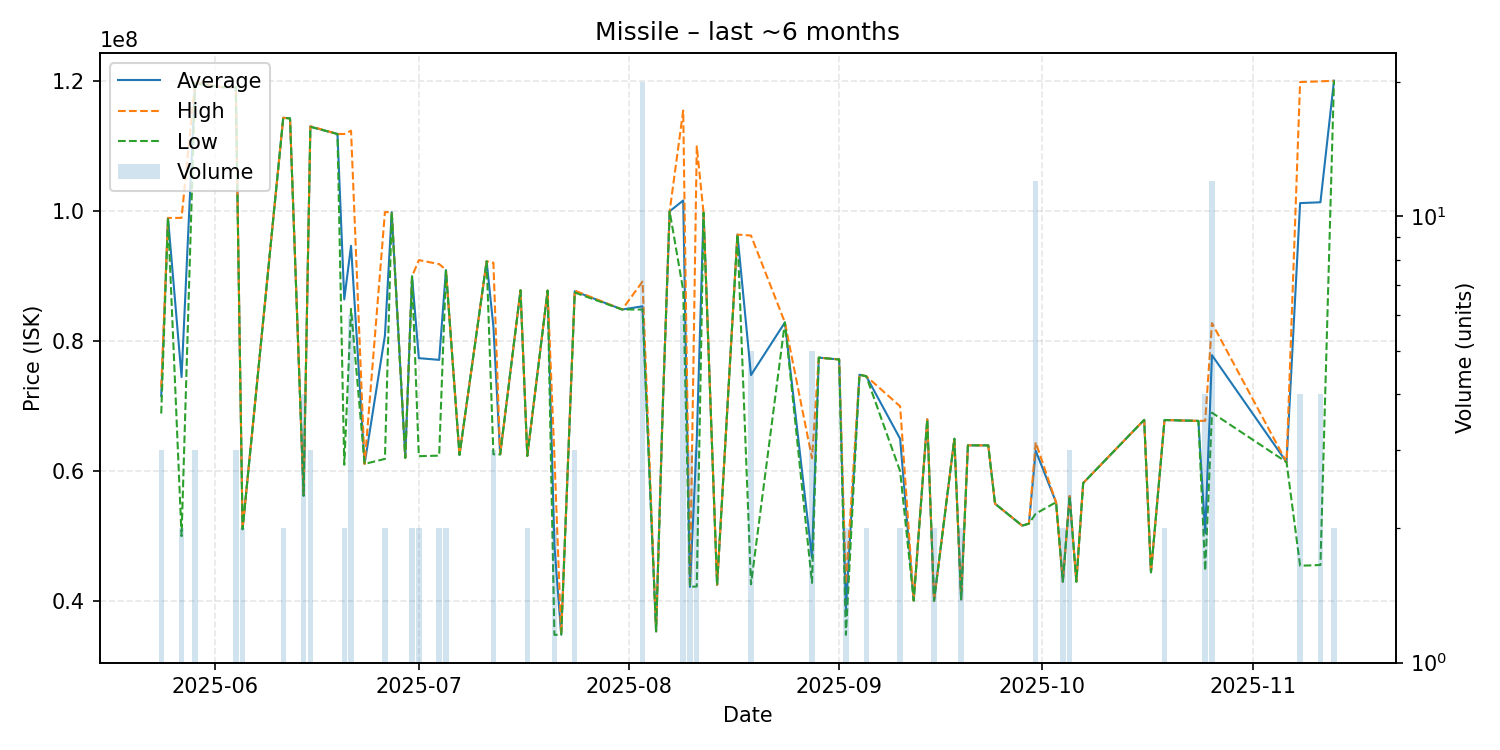

Source data for this figure (header and first rows):
date, average, highest, lowest, order_count, volume
2025-05-24, 71573333, 72920000, 68880000, 2, 3
2025-05-25, 98980000, 98980000, 98980000, 1, 1
2025-05-27, 74500000, 98990000, 50010000, 2, 2
2025-05-29, 119733333, 119900000, 119650000, 3, 3
2025-06-02, 119100000, 119100000, 119100000, 1, 1
2025-06-04, 119100000, 119100000, 119100000, 1, 3
2025-06-05, 51080000, 51080000, 51080000, 1, 2
2025-06-11, 114400000, 114400000, 114400000, 2, 2
2025-06-12, 114300000, 114300000, 114300000, 1, 1
2025-06-14, 56235000, 56240000, 56220000, 2, 4
2025-06-15, 113033333, 113100000, 113000000, 2, 3
2025-06-19, 111900000, 111900000, 111900000, 1, 1
2025-06-20, 86450000, 111900000, 61000000, 2, 2
2025-06-21, 94695000, 112400000, 84980000, 5, 6
2025-06-23, 61130000, 61130000, 61130000, 1, 1
2025-06-26, 80890000, 99880000, 61900000, 2, 2
2025-06-27, 99870000, 99870000, 99870000, 1, 1
2025-06-29, 62070000, 62070000, 62070000, 1, 1
2025-06-30, 89985000, 89990000, 89980000, 2, 2
2025-07-01, 77405000, 92490000, 62320000, 2, 2
2025-07-04, 77140000, 91880000, 62400000, 2, 2
2025-07-05, 90945000, 91000000, 90890000, 2, 2
2025-07-07, 62510000, 62510000, 62510000, 1, 1
2025-07-11, 92310000, 92310000, 92310000, 1, 1
2025-07-12, 82276667, 92110000, 62610000, 3, 3
2025-07-13, 62600000, 62600000, 62600000, 1, 1
2025-07-16, 87840000, 87840000, 87840000, 1, 1
2025-07-17, 62360000, 62360000, 62360000, 1, 2
2025-07-20, 87800000, 87800000, 87800000, 1, 1
2025-07-21, 48590000, 62360000, 34820000, 2, 2
2025-07-22, 34850000, 34850000, 34850000, 1, 1
2025-07-24, 87700000, 87800000, 87500000, 2, 3
2025-07-31, 84890000, 84890000, 84890000, 1, 1
2025-08-03, 85384000, 89195000, 84890000, 14, 20
2025-08-05, 35360000, 35360000, 35360000, 1, 1
2025-08-06, 70380000, 70380000, 70380000, 1, 1
2025-08-07, 100000000, 100000000, 100000000, 1, 1
2025-08-09, 101670000, 115500000, 87840000, 2, 6
2025-08-10, 42206667, 42210000, 42200000, 2, 3
2025-08-11, 64850000, 110000000, 42275000, 3, 3
2025-08-12, 99780000, 99780000, 99780000, 1, 1
2025-08-14, 42510000, 42510000, 42510000, 1, 1
2025-08-17, 96420000, 96420000, 96420000, 1, 1
2025-08-19, 74802000, 96270000, 42600000, 3, 5
2025-08-24, 82900000, 82900000, 82900000, 1, 1
2025-08-28, 46662000, 62000000, 42825000, 4, 5
2025-08-29, 77490000, 77490000, 77490000, 1, 1
2025-08-31, 77290000, 77290000, 77290000, 1, 1
2025-09-01, 77210000, 77210000, 77210000, 1, 1
2025-09-02, 38740000, 42650000, 34830000, 2, 2
2025-09-04, 74850000, 74850000, 74850000, 1, 1
2025-09-05, 74625000, 74630000, 74620000, 2, 2
2025-09-10, 64995000, 69990000, 60000000, 2, 2
2025-09-12, 40100000, 40100000, 40100000, 1, 1
2025-09-14, 67990000, 67990000, 67990000, 1, 1
2025-09-15, 40070000, 40070000, 40070000, 2, 2
2025-09-18, 65000000, 65000000, 65000000, 1, 1
2025-09-19, 40290000, 40300000, 40280000, 2, 2
2025-09-20, 63990000, 63990000, 63990000, 1, 1
2025-09-23, 63980000, 63980000, 63980000, 1, 1
... 19 more rows
